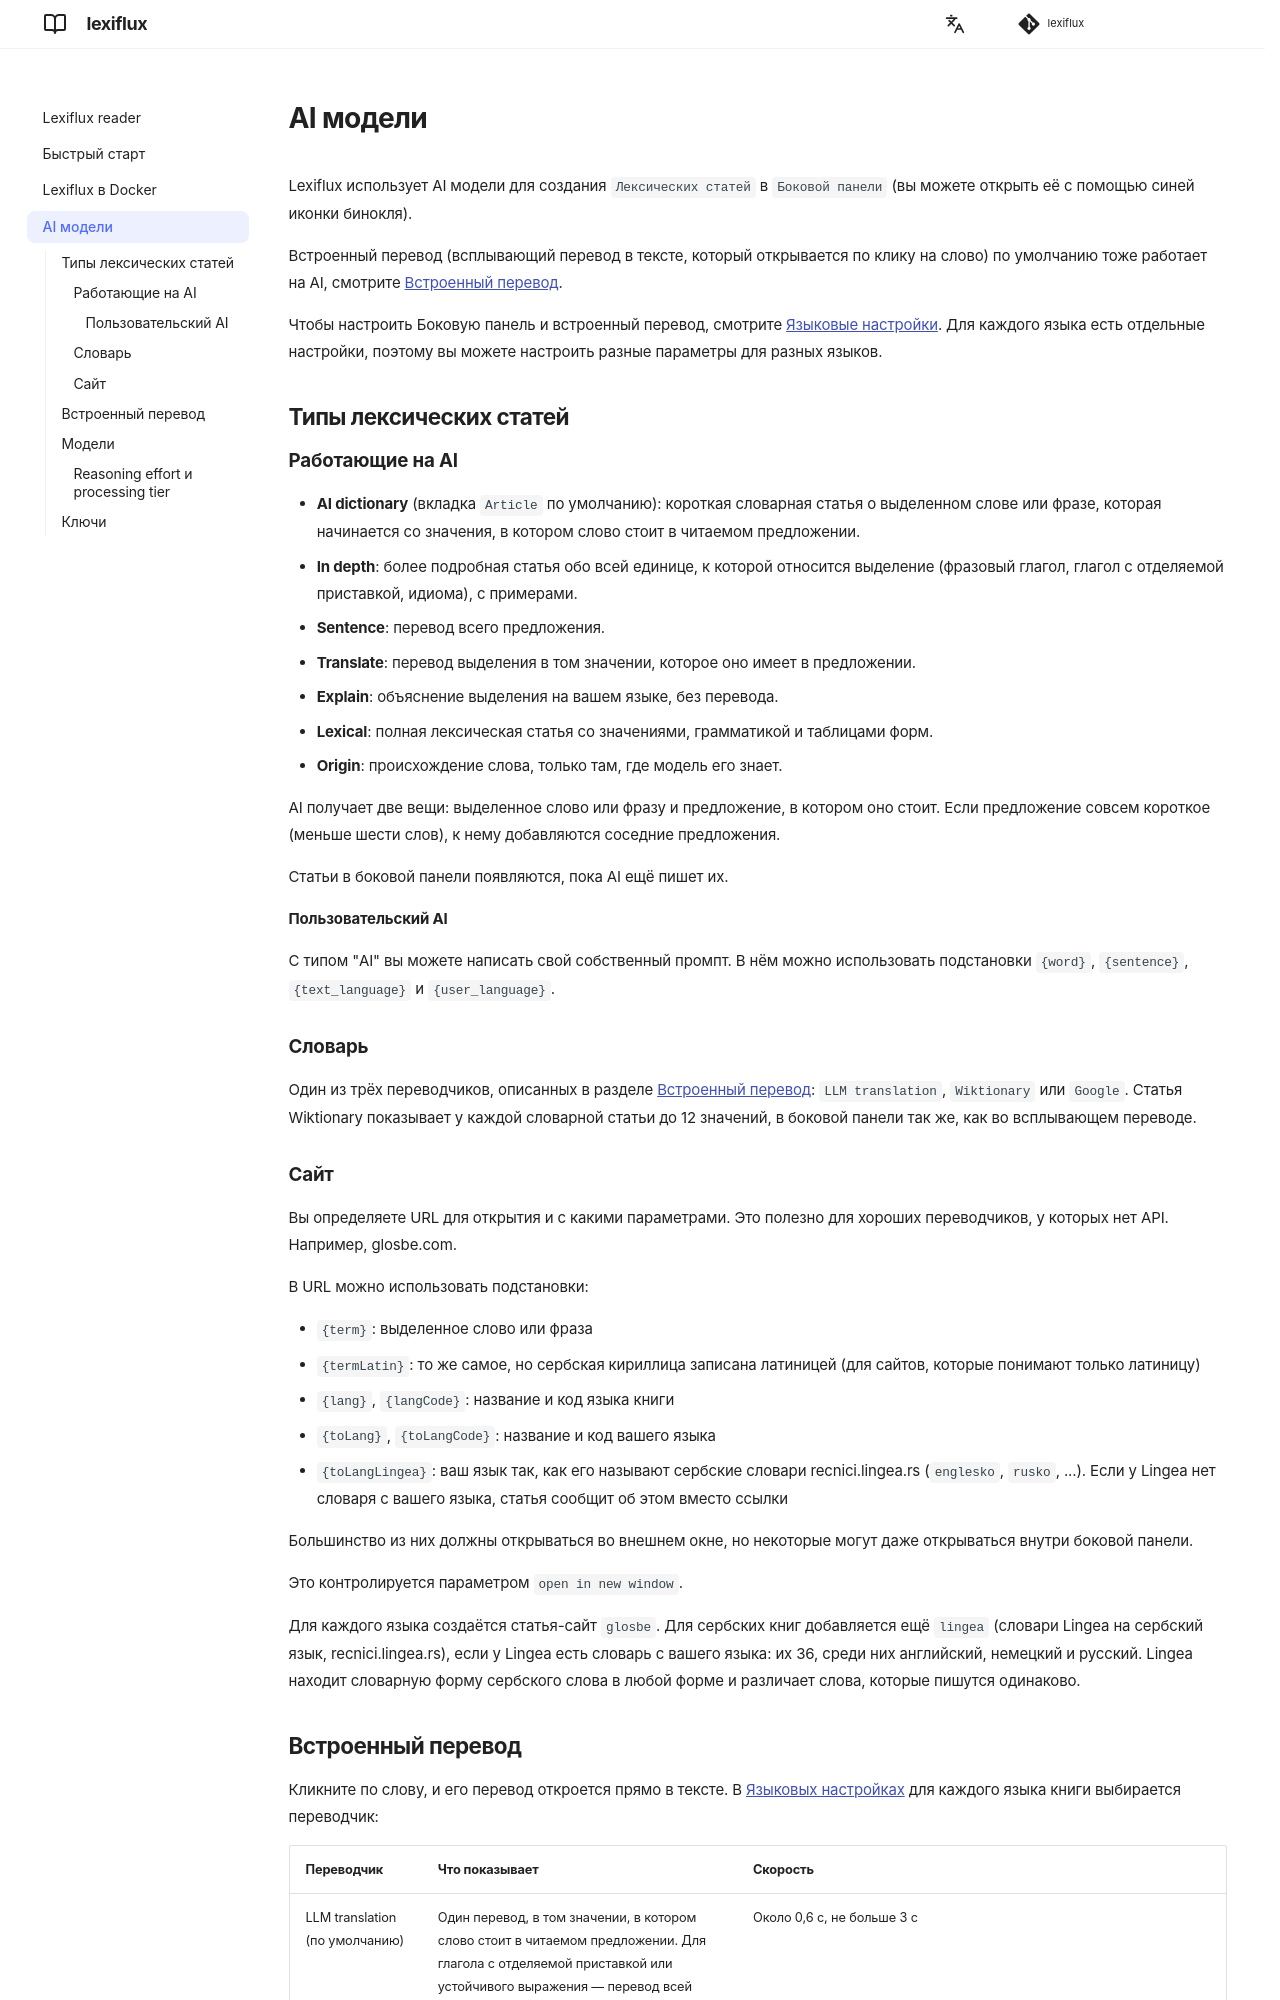

repository: andgineer/lexiflux · page: ru/aimodels/index.html · generator: mkdocs

# AI модели

Lexiflux использует AI модели для создания `Лексических статей` в `Боковой панели`
(вы можете открыть её с помощью синей иконки бинокля).

Встроенный перевод (всплывающий перевод в тексте, который открывается по клику на слово) по
умолчанию тоже работает на AI, смотрите [Встроенный перевод](#inline-translation).

Чтобы настроить Боковую панель и встроенный перевод, смотрите [Языковые настройки](http://localhost:6100/language-preferences/).
Для каждого языка есть отдельные настройки, поэтому вы можете настроить
разные параметры для разных языков.

## Типы лексических статей

### Работающие на AI
- **AI dictionary** (вкладка `Article` по умолчанию): короткая словарная статья о выделенном
  слове или фразе, которая начинается со значения, в котором слово стоит в читаемом предложении.
- **In depth**: более подробная статья обо всей единице, к которой относится выделение
  (фразовый глагол, глагол с отделяемой приставкой, идиома), с примерами.
- **Sentence**: перевод всего предложения.
- **Translate**: перевод выделения в том значении, которое оно имеет в предложении.
- **Explain**: объяснение выделения на вашем языке, без перевода.
- **Lexical**: полная лексическая статья со значениями, грамматикой и таблицами форм.
- **Origin**: происхождение слова, только там, где модель его знает.

AI получает две вещи: выделенное слово или фразу и предложение, в котором оно стоит.
Если предложение совсем короткое (меньше шести слов), к нему добавляются соседние предложения.

Статьи в боковой панели появляются, пока AI ещё пишет их.

#### Пользовательский AI
С типом "AI" вы можете написать свой собственный промпт. В нём можно использовать
подстановки `{word}`, `{sentence}`, `{text_language}` и `{user_language}`.

### Словарь
Один из трёх переводчиков, описанных в разделе [Встроенный перевод](#inline-translation):
`LLM translation`, `Wiktionary` или `Google`. Статья Wiktionary показывает у каждой словарной
статьи до 12 значений, в боковой панели так же, как во всплывающем переводе.

### Сайт
Вы определяете URL для открытия и с какими параметрами.
Это полезно для хороших переводчиков, у которых нет API. Например, glosbe.com.

В URL можно использовать подстановки:

- `{term}`: выделенное слово или фраза
- `{termLatin}`: то же самое, но сербская кириллица записана латиницей (для сайтов, которые
  понимают только латиницу)
- `{lang}`, `{langCode}`: название и код языка книги
- `{toLang}`, `{toLangCode}`: название и код вашего языка
- `{toLangLingea}`: ваш язык так, как его называют сербские словари recnici.lingea.rs
  (`englesko`, `rusko`, ...). Если у Lingea нет словаря с вашего языка, статья сообщит об этом
  вместо ссылки

Большинство из них должны открываться во внешнем окне, но некоторые могут даже открываться внутри боковой панели.

Это контролируется параметром `open in new window`.

Для каждого языка создаётся статья-сайт `glosbe`. Для сербских книг добавляется ещё `lingea`
(словари Lingea на сербский язык, recnici.lingea.rs), если у Lingea есть словарь с вашего
языка: их 36, среди них английский, немецкий и русский. Lingea находит словарную форму
сербского слова в любой форме и различает слова, которые пишутся одинаково.
